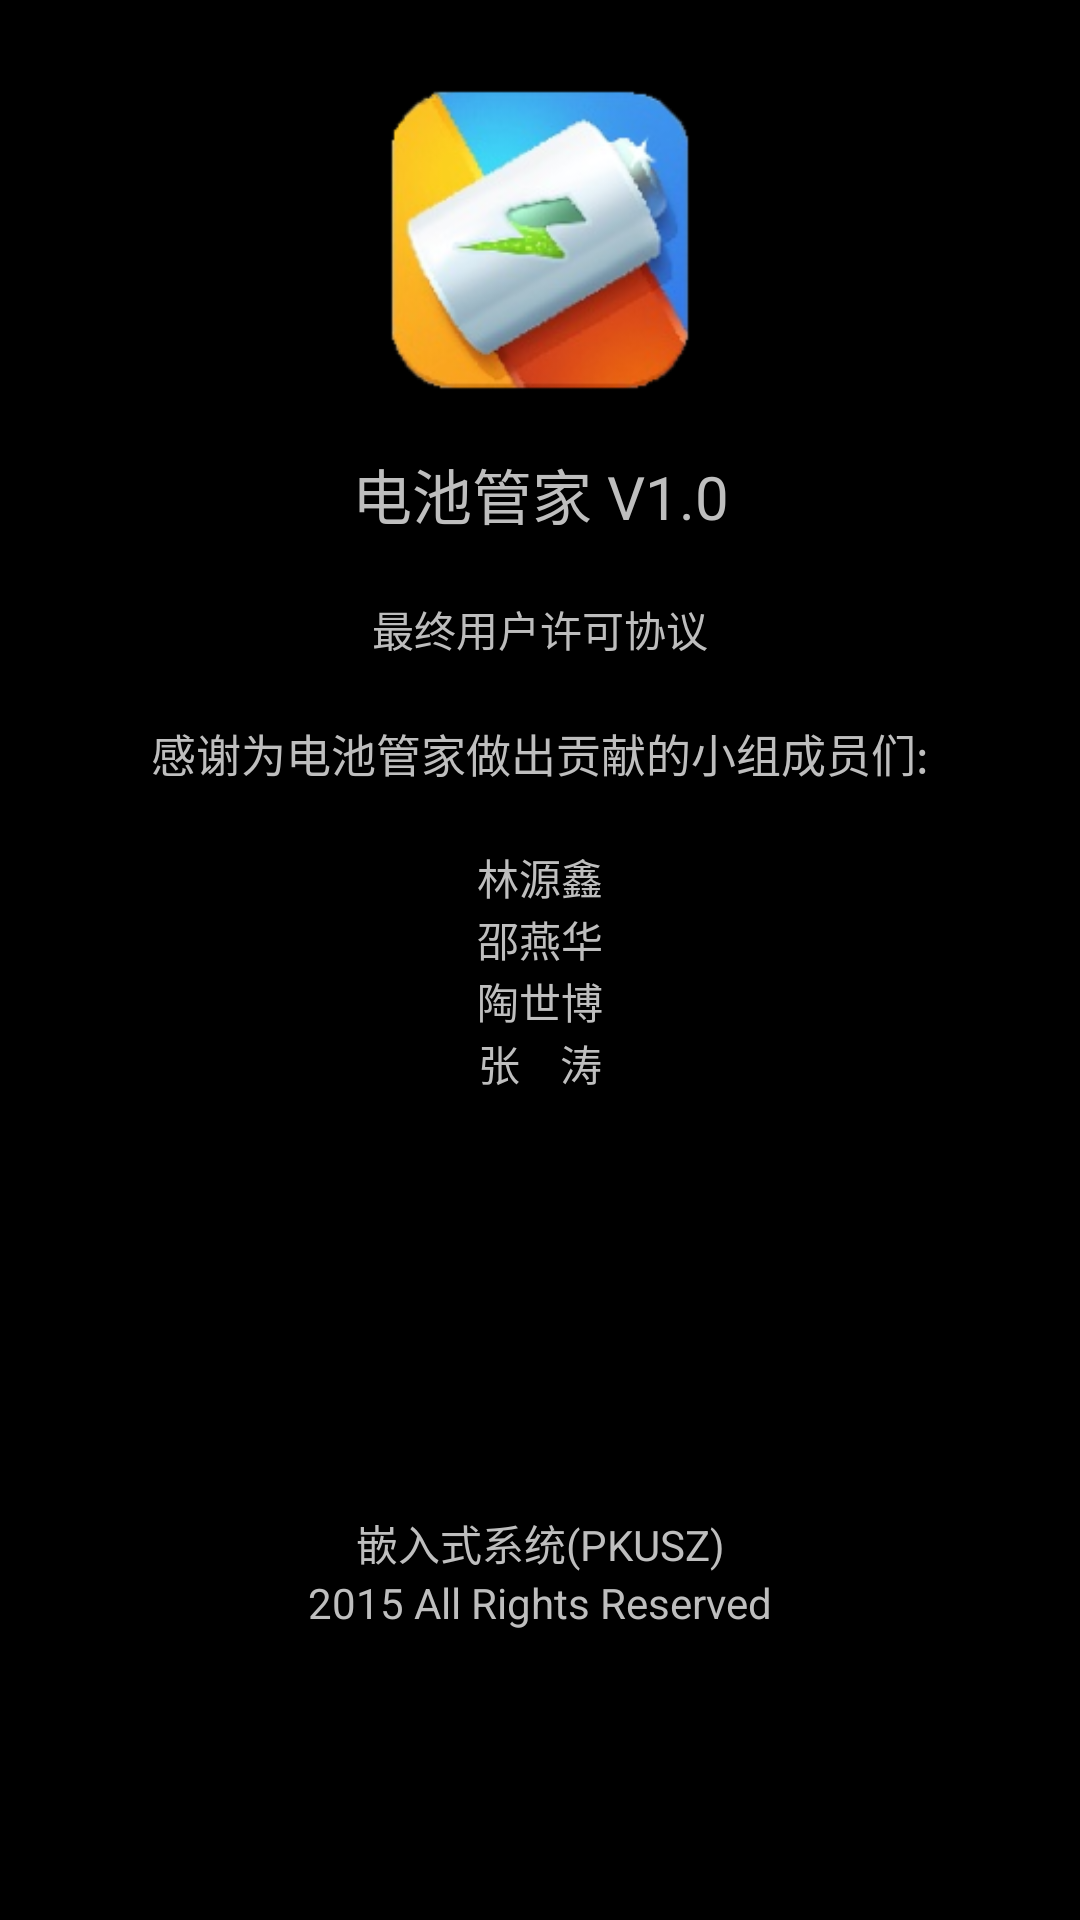

Produce the Android XML layout that renders to this screen, including the resource entries it uses.
<!-- AndroidManifest.xml: application theme android:Theme.Black.NoTitleBar -->
<!-- res/layout/activity_about.xml -->
<?xml version="1.0" encoding="utf-8"?>

<LinearLayout xmlns:android="http://schemas.android.com/apk/res/android"
    android:layout_width="match_parent"
    android:layout_height="match_parent"
    android:orientation="vertical" >

    <LinearLayout
        android:layout_width="match_parent"
        android:layout_height="130dp"
        android:gravity="center"
        android:orientation="vertical" >

        <ImageView
            android:id="@+id/imageView1"
            android:layout_width="match_parent"
            android:layout_height="match_parent"
            android:layout_marginTop="30dp"
            android:src="@drawable/ic_launcher" />

    </LinearLayout>

    <LinearLayout
        android:layout_width="match_parent"
        android:layout_height="278dp"
        android:gravity="center_horizontal"
        android:orientation="vertical" >

        <TextView
            android:id="@+id/textView1"
            android:layout_width="match_parent"
            android:layout_height="wrap_content"
            android:layout_marginBottom="20dp"
            android:layout_marginTop="20dp"
            android:gravity="center"
            android:text="电池管家 V1.0"
            android:textSize="20sp" />

        <TextView
            android:id="@+id/TextView01"
            android:layout_width="match_parent"
            android:layout_height="wrap_content"
            android:gravity="center"
            android:text="最终用户许可协议"
            android:textColor="@color/darker_gray" />

        <TextView
            android:id="@+id/TextView02"
            android:layout_width="match_parent"
            android:layout_height="wrap_content"
            android:layout_marginBottom="20dp"
            android:layout_marginTop="20dp"
            android:gravity="center"
            android:text="感谢为电池管家做出贡献的小组成员们:"
            android:textSize="15sp" />

        <TextView
            android:gravity="center"
            android:id="@+id/textView4"
            android:layout_width="match_parent"
            android:layout_height="wrap_content"
            android:text="林源鑫" />
        <TextView
            android:gravity="center"
            android:layout_width="match_parent"
            android:layout_height="wrap_content"
            android:text="邵燕华" />
        <TextView
            android:gravity="center"
            android:layout_width="match_parent"
            android:layout_height="wrap_content"
            android:text="陶世博" />
        <TextView
            android:gravity="center"
            android:layout_width="match_parent"
            android:layout_height="wrap_content"
            android:text="张    涛" />

    </LinearLayout>

    <LinearLayout
        android:layout_width="match_parent"
        android:layout_height="match_parent"
        android:layout_gravity="center"
        android:gravity="center_vertical"
        android:orientation="vertical" >

        <TextView
            android:gravity="center"
            android:id="@+id/textView2"
            android:layout_width="match_parent"
            android:layout_height="wrap_content"
            android:text="嵌入式系统(PKUSZ)" />

        <TextView
            android:gravity="center"
            android:id="@+id/textView3"
            android:layout_width="match_parent"
            android:layout_height="wrap_content"
            android:text="2015 All Rights Reserved" />

    </LinearLayout>

</LinearLayout>
<!-- resources referenced by this layout -->
<resources>
  <color name="darker_gray">#ffbdbdbd</color>
  <!-- drawable ic_launcher: png bitmap (drawable-hdpi, 10230 bytes) -->
</resources>
